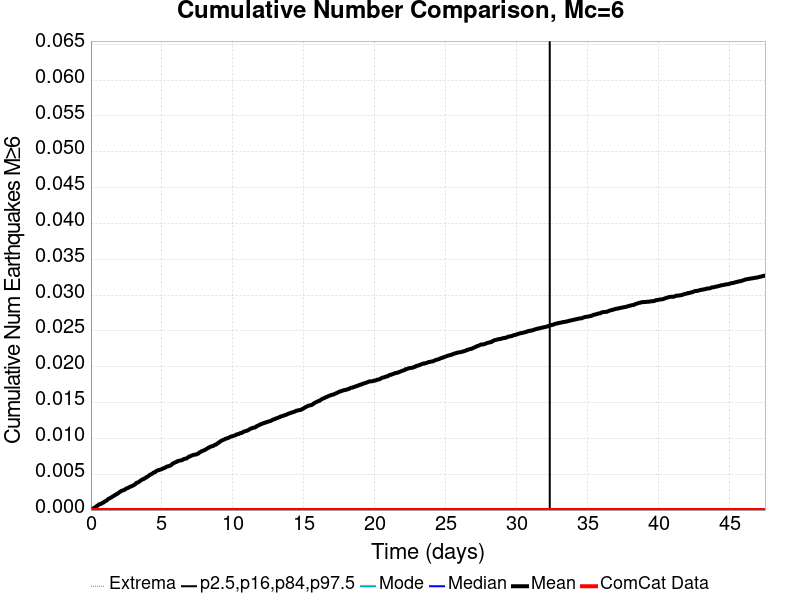

The file beside this chart, header and first rows:
Time (days), ComCat Data, Simulation Mean, Simulation Median, Simulation Mode, Simulation Minimum, Simulation Maximum, 2.5 %-ile, 16 %-ile, 84 %-ile, 97.5 %-ile
0.0, 0.0, 0.0, 0.0, 0.0, 0.0, 0.0, 0.0, 0.0, 0.0, 0.0
0.04752, 0.0, 6.0E-5, 0.0, 0.0, 0.0, 1.0, 0.0, 0.0, 0.0, 0.0
0.09504, 0.0, 1.5E-4, 0.0, 0.0, 0.0, 1.0, 0.0, 0.0, 0.0, 0.0
0.1426, 0.0, 2.2E-4, 0.0, 0.0, 0.0, 1.0, 0.0, 0.0, 0.0, 0.0
0.1901, 0.0, 2.4E-4, 0.0, 0.0, 0.0, 1.0, 0.0, 0.0, 0.0, 0.0
0.2376, 0.0, 3.0E-4, 0.0, 0.0, 0.0, 1.0, 0.0, 0.0, 0.0, 0.0
0.2851, 0.0, 3.7E-4, 0.0, 0.0, 0.0, 1.0, 0.0, 0.0, 0.0, 0.0
0.3326, 0.0, 4.4E-4, 0.0, 0.0, 0.0, 1.0, 0.0, 0.0, 0.0, 0.0
0.3801, 0.0, 5.1E-4, 0.0, 0.0, 0.0, 1.0, 0.0, 0.0, 0.0, 0.0
0.4277, 0.0, 5.9E-4, 0.0, 0.0, 0.0, 1.0, 0.0, 0.0, 0.0, 0.0
0.4752, 0.0, 6.2E-4, 0.0, 0.0, 0.0, 1.0, 0.0, 0.0, 0.0, 0.0
0.5227, 0.0, 6.9E-4, 0.0, 0.0, 0.0, 1.0, 0.0, 0.0, 0.0, 0.0
0.5702, 0.0, 8.0E-4, 0.0, 0.0, 0.0, 1.0, 0.0, 0.0, 0.0, 0.0
0.6177, 0.0, 8.2E-4, 0.0, 0.0, 0.0, 1.0, 0.0, 0.0, 0.0, 0.0
0.6653, 0.0, 8.4E-4, 0.0, 0.0, 0.0, 1.0, 0.0, 0.0, 0.0, 0.0
0.7128, 0.0, 8.7E-4, 0.0, 0.0, 0.0, 1.0, 0.0, 0.0, 0.0, 0.0
0.7603, 0.0, 9.2E-4, 0.0, 0.0, 0.0, 1.0, 0.0, 0.0, 0.0, 0.0
0.8078, 0.0, 0.001, 0.0, 0.0, 0.0, 1.0, 0.0, 0.0, 0.0, 0.0
0.8553, 0.0, 0.00104, 0.0, 0.0, 0.0, 1.0, 0.0, 0.0, 0.0, 0.0
0.9028, 0.0, 0.00107, 0.0, 0.0, 0.0, 1.0, 0.0, 0.0, 0.0, 0.0
0.9504, 0.0, 0.00116, 0.0, 0.0, 0.0, 1.0, 0.0, 0.0, 0.0, 0.0
0.9979, 0.0, 0.00123, 0.0, 0.0, 0.0, 1.0, 0.0, 0.0, 0.0, 0.0
1.045, 0.0, 0.00126, 0.0, 0.0, 0.0, 1.0, 0.0, 0.0, 0.0, 0.0
1.093, 0.0, 0.00132, 0.0, 0.0, 0.0, 1.0, 0.0, 0.0, 0.0, 0.0
1.14, 0.0, 0.00139, 0.0, 0.0, 0.0, 1.0, 0.0, 0.0, 0.0, 0.0
1.188, 0.0, 0.00148, 0.0, 0.0, 0.0, 1.0, 0.0, 0.0, 0.0, 0.0
1.235, 0.0, 0.00157, 0.0, 0.0, 0.0, 1.0, 0.0, 0.0, 0.0, 0.0
1.283, 0.0, 0.0016, 0.0, 0.0, 0.0, 1.0, 0.0, 0.0, 0.0, 0.0
1.331, 0.0, 0.00165, 0.0, 0.0, 0.0, 1.0, 0.0, 0.0, 0.0, 0.0
1.378, 0.0, 0.00171, 0.0, 0.0, 0.0, 1.0, 0.0, 0.0, 0.0, 0.0
1.426, 0.0, 0.00175, 0.0, 0.0, 0.0, 1.0, 0.0, 0.0, 0.0, 0.0
1.473, 0.0, 0.00182, 0.0, 0.0, 0.0, 1.0, 0.0, 0.0, 0.0, 0.0
1.521, 0.0, 0.00188, 0.0, 0.0, 0.0, 1.0, 0.0, 0.0, 0.0, 0.0
1.568, 0.0, 0.00194, 0.0, 0.0, 0.0, 1.0, 0.0, 0.0, 0.0, 0.0
1.616, 0.0, 0.00199, 0.0, 0.0, 0.0, 1.0, 0.0, 0.0, 0.0, 0.0
1.663, 0.0, 0.00204, 0.0, 0.0, 0.0, 1.0, 0.0, 0.0, 0.0, 0.0
1.711, 0.0, 0.00212, 0.0, 0.0, 0.0, 1.0, 0.0, 0.0, 0.0, 0.0
1.758, 0.0, 0.00215, 0.0, 0.0, 0.0, 1.0, 0.0, 0.0, 0.0, 0.0
1.806, 0.0, 0.00223, 0.0, 0.0, 0.0, 1.0, 0.0, 0.0, 0.0, 0.0
1.853, 0.0, 0.00226, 0.0, 0.0, 0.0, 1.0, 0.0, 0.0, 0.0, 0.0
1.901, 0.0, 0.00233, 0.0, 0.0, 0.0, 1.0, 0.0, 0.0, 0.0, 0.0
1.948, 0.0, 0.00239, 0.0, 0.0, 0.0, 1.0, 0.0, 0.0, 0.0, 0.0
1.996, 0.0, 0.00247, 0.0, 0.0, 0.0, 1.0, 0.0, 0.0, 0.0, 0.0
2.043, 0.0, 0.00255, 0.0, 0.0, 0.0, 1.0, 0.0, 0.0, 0.0, 0.0
2.091, 0.0, 0.00258, 0.0, 0.0, 0.0, 1.0, 0.0, 0.0, 0.0, 0.0
2.138, 0.0, 0.00267, 0.0, 0.0, 0.0, 1.0, 0.0, 0.0, 0.0, 0.0
2.186, 0.0, 0.00271, 0.0, 0.0, 0.0, 1.0, 0.0, 0.0, 0.0, 0.0
2.233, 0.0, 0.00272, 0.0, 0.0, 0.0, 1.0, 0.0, 0.0, 0.0, 0.0
2.281, 0.0, 0.00276, 0.0, 0.0, 0.0, 1.0, 0.0, 0.0, 0.0, 0.0
2.328, 0.0, 0.00281, 0.0, 0.0, 0.0, 1.0, 0.0, 0.0, 0.0, 0.0
2.376, 0.0, 0.00283, 0.0, 0.0, 0.0, 1.0, 0.0, 0.0, 0.0, 0.0
2.423, 0.0, 0.0029, 0.0, 0.0, 0.0, 1.0, 0.0, 0.0, 0.0, 0.0
2.471, 0.0, 0.00299, 0.0, 0.0, 0.0, 2.0, 0.0, 0.0, 0.0, 0.0
2.518, 0.0, 0.00301, 0.0, 0.0, 0.0, 2.0, 0.0, 0.0, 0.0, 0.0
2.566, 0.0, 0.00306, 0.0, 0.0, 0.0, 2.0, 0.0, 0.0, 0.0, 0.0
2.613, 0.0, 0.00309, 0.0, 0.0, 0.0, 2.0, 0.0, 0.0, 0.0, 0.0
2.661, 0.0, 0.00316, 0.0, 0.0, 0.0, 2.0, 0.0, 0.0, 0.0, 0.0
2.709, 0.0, 0.00319, 0.0, 0.0, 0.0, 2.0, 0.0, 0.0, 0.0, 0.0
2.756, 0.0, 0.00325, 0.0, 0.0, 0.0, 2.0, 0.0, 0.0, 0.0, 0.0
2.804, 0.0, 0.00328, 0.0, 0.0, 0.0, 2.0, 0.0, 0.0, 0.0, 0.0
... 940 more rows
